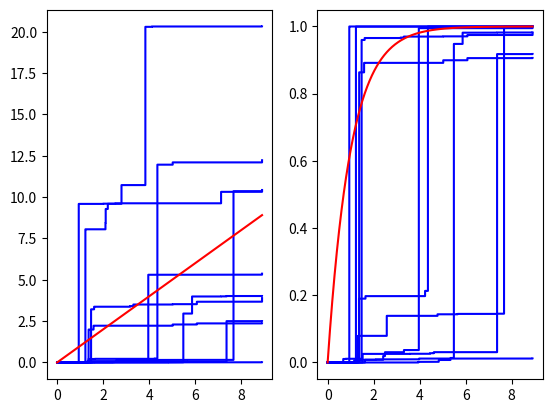
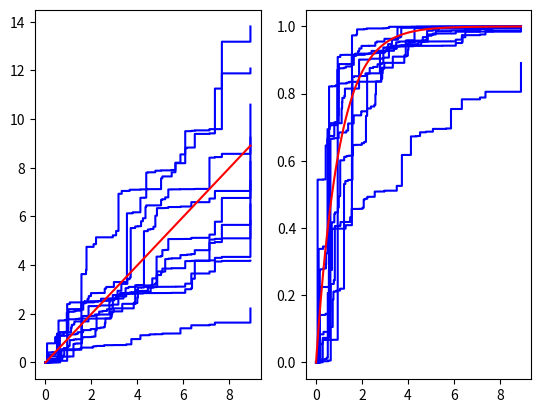
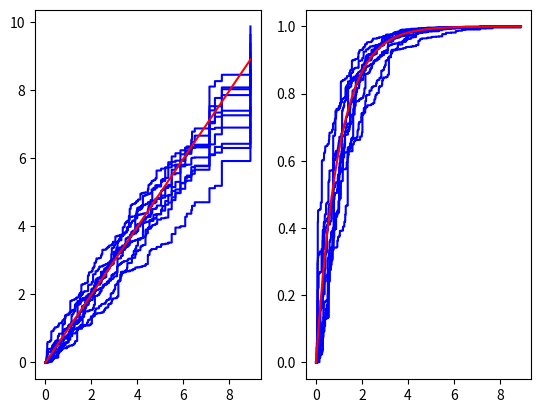
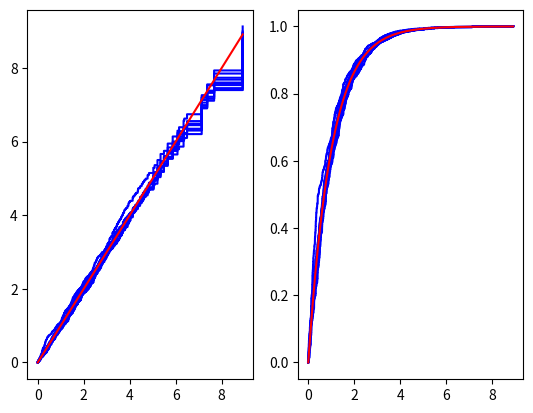

These charts were generated, in order, by the following Python code:
from random import seed, gammavariate
from math import exp

class GammaProcess_from_NeutralToTheRightProcess:
    "gamma process generator using NTTR"
    #no truncation: generated cdf may not be 1 at the end point of the grid
    def __init__(self, set_seed) -> None:
        seed(set_seed)
    
    def sampler(self, precision:float, baseline_cum_hazard_func, grid:list):
        baseline_cumhazard_increment = []
        
        # generate Z, cumulative hazard path
        generated_hazard_list = []
        
        increment_0 = baseline_cum_hazard_func(grid[0]) - baseline_cum_hazard_func(0)
        baseline_cumhazard_increment.append(increment_0)
        generated_hazard_0 = gammavariate(precision*increment_0, 1/precision)
        generated_hazard_list.append(generated_hazard_0)
        
        cum_hazard_sum = generated_hazard_0
        generated_cum_hazard = [generated_hazard_0]
        for i in range(1, len(grid)):
            increment_i = baseline_cum_hazard_func(grid[i]) - baseline_cum_hazard_func(grid[i-1])
            baseline_cumhazard_increment.append(increment_i)
            generated_hazard = gammavariate(precision*increment_i, 1/precision)
            generated_hazard_list.append(generated_hazard)
            cum_hazard_sum += generated_hazard
            generated_cum_hazard.append(cum_hazard_sum)
    
        # construct F, distribution function path
        generated_dist = [0]
        for r in generated_hazard_list:
            F_t_1 = generated_dist[-1]
            Ft = F_t_1 + (1 - exp(-r))*(1 - F_t_1)
            generated_dist.append(Ft)
        
        return [0]+grid, [0]+generated_cum_hazard, generated_dist

if __name__=="__main__":
    import matplotlib.pyplot as plt
    
    def exp1_baseline_cumulative_hazard(t):
        return t
    inst = GammaProcess_from_NeutralToTheRightProcess(20230421)
    input_grid = [gammavariate(1, 1) for _ in range(3000)]
    input_grid.sort()

    fig, ax = plt.subplots(1, 2)
    for x in range(10):
        grid, cum_hazard, cdf = inst.sampler(0.1, exp1_baseline_cumulative_hazard, input_grid)
        ax[0].step(grid, cum_hazard, where="post", c='blue')
        ax[1].step(grid, cdf, where="post", c='blue')
    ax[0].plot(grid, grid, c='red')
    ax[1].plot(grid, [1-exp(-r) for r in grid], c='red')
    plt.show()

    fig, ax = plt.subplots(1, 2)
    for x in range(10):
        grid, cum_hazard, cdf = inst.sampler(1, exp1_baseline_cumulative_hazard, input_grid)
        ax[0].step(grid, cum_hazard, where="post", c='blue')
        ax[1].step(grid, cdf, where="post", c='blue')
    ax[0].plot(grid, grid, c='red')
    ax[1].plot(grid, [1-exp(-r) for r in grid], c='red')
    plt.show()

    fig, ax = plt.subplots(1, 2)
    for x in range(10):
        grid, cum_hazard, cdf = inst.sampler(10, exp1_baseline_cumulative_hazard, input_grid)
        ax[0].step(grid, cum_hazard, where="post", c='blue')
        ax[1].step(grid, cdf, where="post", c='blue')
    ax[0].plot(grid, grid, c='red')
    ax[1].plot(grid, [1-exp(-r) for r in grid], c='red')
    plt.show()

    fig, ax = plt.subplots(1, 2)
    for x in range(10):
        grid, cum_hazard, cdf = inst.sampler(100, exp1_baseline_cumulative_hazard, input_grid)
        ax[0].step(grid, cum_hazard, where="post", c='blue')
        ax[1].step(grid, cdf, where="post", c='blue')
    ax[0].plot(grid, grid, c='red')
    ax[1].plot(grid, [1-exp(-r) for r in grid], c='red')
    plt.show()
